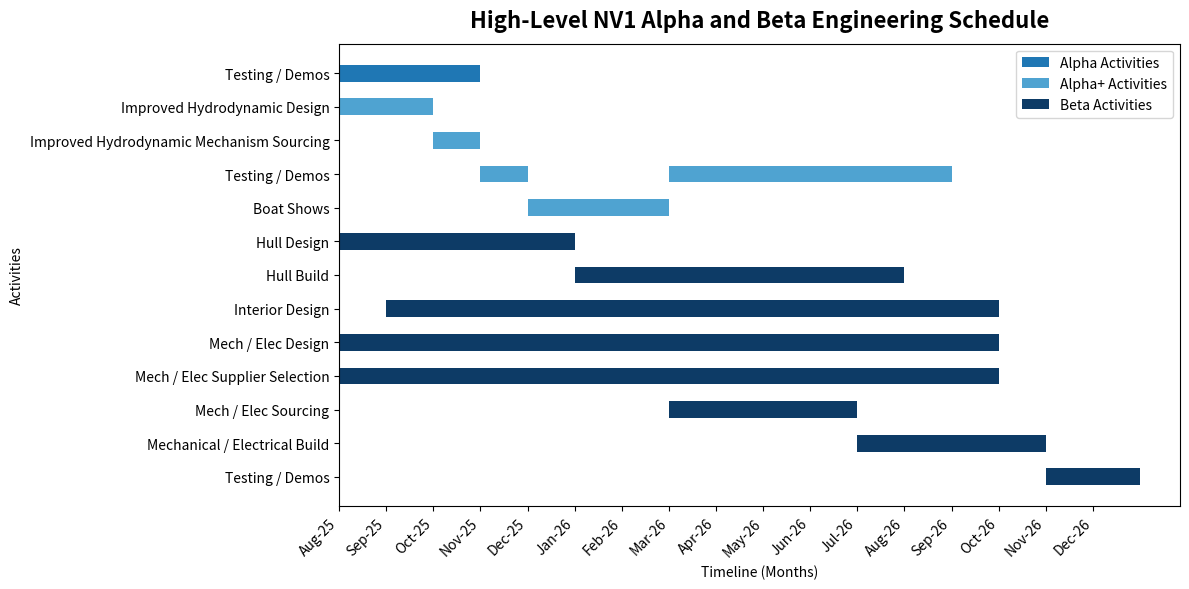

Here is the Python script that generated this plot:
# nv1_schedule_gantt.py
# Requires: matplotlib (pip install matplotlib)

import matplotlib.pyplot as plt
from matplotlib.patches import Patch
from collections import defaultdict

# ---- Timeline axis (months) ----
MONTHS = [
    "Aug-25", "Sep-25", "Oct-25", "Nov-25", "Dec-25",
    "Jan-26", "Feb-26", "Mar-26", "Apr-26", "May-26", "Jun-26",
    "Jul-26", "Aug-26", "Sep-26", "Oct-26", "Nov-26", "Dec-26"
]
def m(label: str) -> int:
    """Return 0-based index for a month label in MONTHS."""
    return MONTHS.index(label)

# ---- Activities (final state) ----
# Fields: (label, start_month, end_month, phase)
TASKS = [
    # ALPHA
    ("Testing / Demos",                    "Aug-25", "Oct-25", "alpha"),

    # ALPHA+
    ("Improved Hydrodynamic Design",       "Aug-25", "Sep-25", "alpha_plus"),
    ("Improved Hydrodynamic Mechanism Sourcing", "Oct-25", "Oct-25", "alpha_plus"),
    ("Testing / Demos",                    "Nov-25", "Nov-25", "alpha_plus"),
    ("Boat Shows",                         "Dec-25", "Feb-26", "alpha_plus"),
    ("Testing / Demos",                    "Mar-26", "Aug-26", "alpha_plus"),

    # BETA
    ("Hull Design",                        "Aug-25", "Dec-25", "beta"),
    ("Hull Build",                         "Jan-26", "Jul-26", "beta"),
    ("Interior Design",                    "Sep-25", "Sep-26", "beta"),
    ("Mech / Elec Design",                 "Aug-25", "Sep-26", "beta"),
    ("Mech / Elec Supplier Selection",     "Aug-25", "Sep-26", "beta"),
    ("Mech / Elec Sourcing",               "Mar-26", "Jun-26", "beta"),
    ("Mechanical / Electrical Build",      "Jul-26", "Oct-26", "beta"),
    ("Testing / Demos",                    "Nov-26", "Dec-26", "beta"),
]

# Convert month strings to indices
tasks_idx = [(label, m(start), m(end), phase) for (label, start, end, phase) in TASKS]

# ---- Styling (blue theme) ----
COLORS = {
    "alpha":      "#1f77b4",  # medium blue
    "alpha_plus": "#4fa3d1",  # lighter blue
    "beta":       "#0d3b66",  # dark blue
}

# ---- Group by (label, phase) so only same label+activity share a row ----
groups = defaultdict(list)  # key: (label, phase) -> list of (start_i, end_i)
for label, start_i, end_i, phase in tasks_idx:
    groups[(label, phase)].append((start_i, end_i))

PHASE_PRETTY = {"alpha": "Alpha", "alpha_plus": "Alpha+", "beta": "Beta"}

# ---- Plot ----
fig, ax = plt.subplots(figsize=(12, 6))

rows = list(groups.keys())  # list of (label, phase) pairs in insertion order
for y, (label, phase) in enumerate(rows):
    for start_i, end_i in groups[(label, phase)]:
        ax.barh(
            y=y,
            width=(end_i - start_i + 1),       # inclusive months
            left=start_i,
            height=0.5,
            align="center",
            color=COLORS[phase],
            edgecolor="none"
        )

# Build y tick labels
ylabels = [label for (label, _) in rows]

ax.set_yticks(range(len(rows)))
ax.set_yticklabels(ylabels)

ax.set_xticks(range(len(MONTHS)))
ax.set_xticklabels(MONTHS, rotation=45, ha="right")

ax.invert_yaxis()  # top to bottom
ax.set_title("High-Level NV1 Alpha and Beta Engineering Schedule", fontsize=16, fontweight="bold", pad=12)
ax.set_xlabel("Timeline (Months)")
ax.set_ylabel("Activities")

legend_elements = [
    Patch(facecolor=COLORS["alpha"],      label="Alpha Activities"),
    Patch(facecolor=COLORS["alpha_plus"], label="Alpha+ Activities"),
    Patch(facecolor=COLORS["beta"],       label="Beta Activities"),
]
ax.legend(handles=legend_elements, loc="upper right")

plt.tight_layout()
plt.savefig("high_level_nv1_alpha_beta_engineering_schedule.png", dpi=300)
print("Saved: high_level_nv1_alpha_beta_engineering_schedule.png")

# Show the chart immediately (blocks until the window is closed)
plt.show()